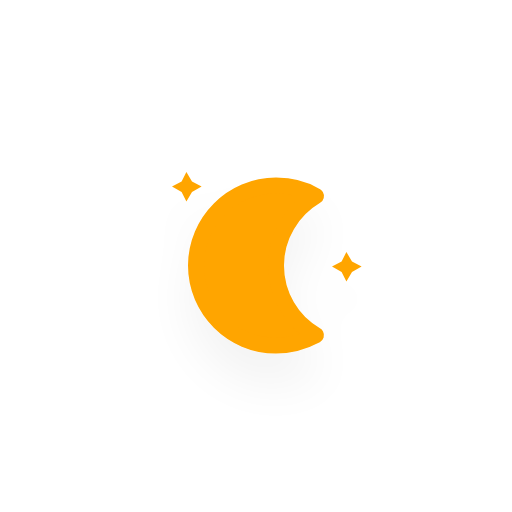
t = 0.00 s
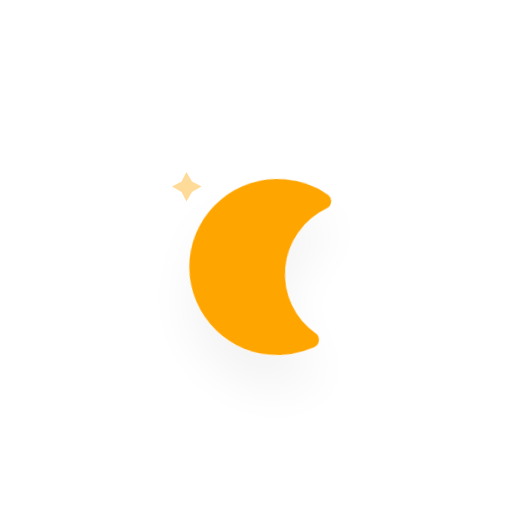
t = 5.00 s
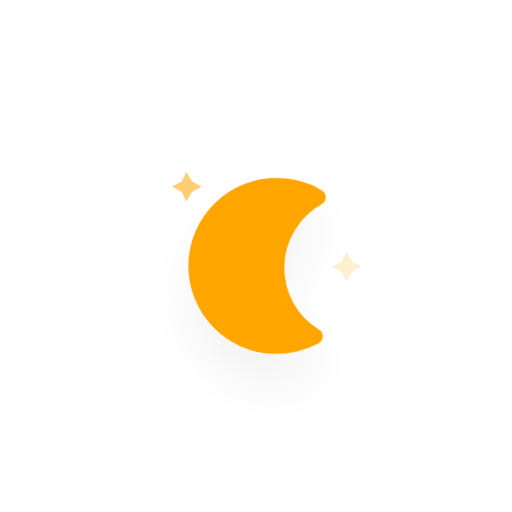
t = 5.75 s
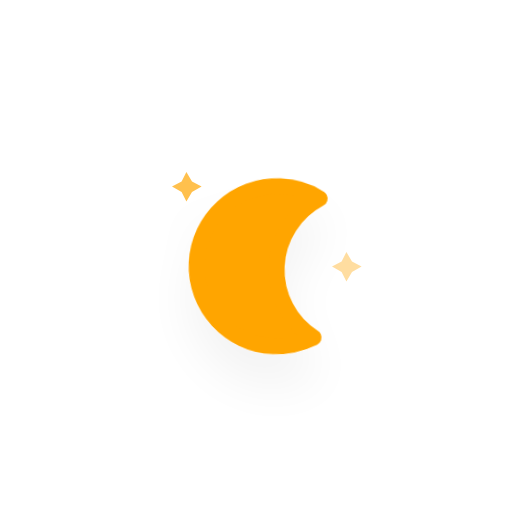
t = 6.50 s
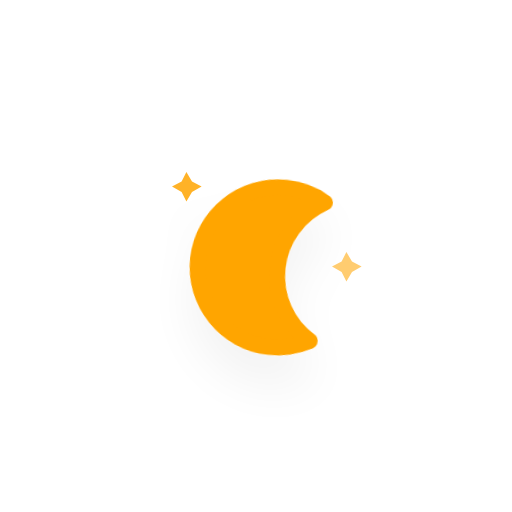
t = 7.25 s
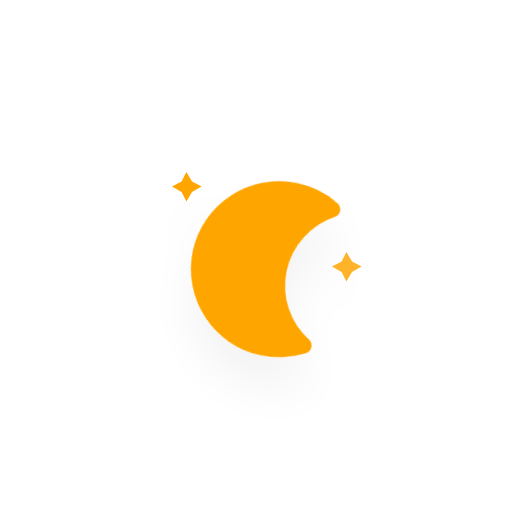
t = 8.38 s

The animated SVG that drew these frames (rendered in a browser with its animation timeline set to each time). Animation: 10 CSS @keyframes rules; frames cover the first 8.38 s, repeats indefinitely.

<?xml version="1.0" encoding="utf-8"?>

<svg
    version="1.1"
    xmlns="http://www.w3.org/2000/svg"
    xmlns:xlink="http://www.w3.org/1999/xlink"
    width="256"
    height="256"
    viewBox="0 0 64 64" >
    <defs>
        <filter id="blur" width="200%" height="200%">
            <feGaussianBlur in="SourceAlpha" stdDeviation="3"/>
            <feOffset dx="0" dy="4" result="offsetblur"/>
            <feComponentTransfer>
                <feFuncA type="linear" slope="0.05"/>
            </feComponentTransfer>
            <feMerge> 
                <feMergeNode/>
                <feMergeNode in="SourceGraphic"/> 
            </feMerge>
        </filter>
        <style type="text/css">
/*
** CLOUDS
*/
@keyframes am-weather-cloud-1 {
  0% {
    -webkit-transform: translate(-5px,0px);
       -moz-transform: translate(-5px,0px);
        -ms-transform: translate(-5px,0px);
            transform: translate(-5px,0px);
  }

  50% {
    -webkit-transform: translate(10px,0px);
       -moz-transform: translate(10px,0px);
        -ms-transform: translate(10px,0px);
            transform: translate(10px,0px);
  }

  100% {
    -webkit-transform: translate(-5px,0px);
       -moz-transform: translate(-5px,0px);
        -ms-transform: translate(-5px,0px);
            transform: translate(-5px,0px);
  }
}

.am-weather-cloud-1 {
  -webkit-animation-name: am-weather-cloud-1;
     -moz-animation-name: am-weather-cloud-1;
          animation-name: am-weather-cloud-1;
  -webkit-animation-duration: 7s;
     -moz-animation-duration: 7s;
          animation-duration: 7s;
  -webkit-animation-timing-function: linear;
     -moz-animation-timing-function: linear;
          animation-timing-function: linear;
  -webkit-animation-iteration-count: infinite;
     -moz-animation-iteration-count: infinite;
          animation-iteration-count: infinite;
}

@keyframes am-weather-cloud-2 {
  0% {
    -webkit-transform: translate(0px,0px);
       -moz-transform: translate(0px,0px);
        -ms-transform: translate(0px,0px);
            transform: translate(0px,0px);
  }

  50% {
    -webkit-transform: translate(2px,0px);
       -moz-transform: translate(2px,0px);
        -ms-transform: translate(2px,0px);
            transform: translate(2px,0px);
  }

  100% {
    -webkit-transform: translate(0px,0px);
       -moz-transform: translate(0px,0px);
        -ms-transform: translate(0px,0px);
            transform: translate(0px,0px);
  }
}

.am-weather-cloud-2 {
  -webkit-animation-name: am-weather-cloud-2;
     -moz-animation-name: am-weather-cloud-2;
          animation-name: am-weather-cloud-2;
  -webkit-animation-duration: 3s;
     -moz-animation-duration: 3s;
          animation-duration: 3s;
  -webkit-animation-timing-function: linear;
     -moz-animation-timing-function: linear;
          animation-timing-function: linear;
  -webkit-animation-iteration-count: infinite;
     -moz-animation-iteration-count: infinite;
          animation-iteration-count: infinite;
}

/*
** SUN
*/
@keyframes am-weather-sun {
  0% {
    -webkit-transform: rotate(0deg);
       -moz-transform: rotate(0deg);
        -ms-transform: rotate(0deg);
            transform: rotate(0deg);
  }

  100% {
    -webkit-transform: rotate(360deg);
       -moz-transform: rotate(360deg);
        -ms-transform: rotate(360deg);
            transform: rotate(360deg);
  }
}

.am-weather-sun {
  -webkit-animation-name: am-weather-sun;
     -moz-animation-name: am-weather-sun;
      -ms-animation-name: am-weather-sun;
          animation-name: am-weather-sun;
  -webkit-animation-duration: 9s;
     -moz-animation-duration: 9s;
      -ms-animation-duration: 9s;
          animation-duration: 9s;
  -webkit-animation-timing-function: linear;
     -moz-animation-timing-function: linear;
      -ms-animation-timing-function: linear;
          animation-timing-function: linear;
  -webkit-animation-iteration-count: infinite;
     -moz-animation-iteration-count: infinite;
      -ms-animation-iteration-count: infinite;
          animation-iteration-count: infinite;
}

@keyframes am-weather-sun-shiny {
  0% {
    stroke-dasharray: 3px 10px;
    stroke-dashoffset: 0px;
  }

  50% {
    stroke-dasharray: 0.1px 10px;
    stroke-dashoffset: -1px;
  }

  100% {
    stroke-dasharray: 3px 10px;
    stroke-dashoffset: 0px;
  }
}

.am-weather-sun-shiny line {
  -webkit-animation-name: am-weather-sun-shiny;
     -moz-animation-name: am-weather-sun-shiny;
      -ms-animation-name: am-weather-sun-shiny;
          animation-name: am-weather-sun-shiny;
  -webkit-animation-duration: 2s;
     -moz-animation-duration: 2s;
      -ms-animation-duration: 2s;
          animation-duration: 2s;
  -webkit-animation-timing-function: linear;
     -moz-animation-timing-function: linear;
      -ms-animation-timing-function: linear;
          animation-timing-function: linear;
  -webkit-animation-iteration-count: infinite;
     -moz-animation-iteration-count: infinite;
      -ms-animation-iteration-count: infinite;
          animation-iteration-count: infinite;
}




/*
** MOON
*/
@keyframes am-weather-moon {
  0% {
    -webkit-transform: rotate(0deg);
       -moz-transform: rotate(0deg);
        -ms-transform: rotate(0deg);
            transform: rotate(0deg);
  }

  50% {
    -webkit-transform: rotate(15deg);
       -moz-transform: rotate(15deg);
        -ms-transform: rotate(15deg);
            transform: rotate(15deg);
  }

  100% {
    -webkit-transform: rotate(0deg);
       -moz-transform: rotate(0deg);
        -ms-transform: rotate(0deg);
            transform: rotate(0deg);
  }
}

.am-weather-moon {
  -webkit-animation-name: am-weather-moon;
     -moz-animation-name: am-weather-moon;
      -ms-animation-name: am-weather-moon;
          animation-name: am-weather-moon;
  -webkit-animation-duration: 6s;
     -moz-animation-duration: 6s;
      -ms-animation-duration: 6s;
          animation-duration: 6s;
  -webkit-animation-timing-function: linear;
     -moz-animation-timing-function: linear;
      -ms-animation-timing-function: linear;
          animation-timing-function: linear;
  -webkit-animation-iteration-count: infinite;
     -moz-animation-iteration-count: infinite;
      -ms-animation-iteration-count: infinite;
          animation-iteration-count: infinite;
  -webkit-transform-origin: 12.5px 15.15px 0; /* TODO FF CENTER ISSUE */
     -moz-transform-origin: 12.5px 15.15px 0; /* TODO FF CENTER ISSUE */
      -ms-transform-origin: 12.5px 15.15px 0; /* TODO FF CENTER ISSUE */
          transform-origin: 12.5px 15.15px 0; /* TODO FF CENTER ISSUE */
}

@keyframes am-weather-moon-star-1 {
  0% {
    opacity: 0;
  }

  100% {
    opacity: 1;
  }
}

.am-weather-moon-star-1 {
  -webkit-animation-name: am-weather-moon-star-1;
     -moz-animation-name: am-weather-moon-star-1;
      -ms-animation-name: am-weather-moon-star-1;
          animation-name: am-weather-moon-star-1;
  -webkit-animation-delay: 3s;
     -moz-animation-delay: 3s;
      -ms-animation-delay: 3s;
          animation-delay: 3s;
  -webkit-animation-duration: 5s;
     -moz-animation-duration: 5s;
      -ms-animation-duration: 5s;
          animation-duration: 5s;
  -webkit-animation-timing-function: linear;
     -moz-animation-timing-function: linear;
      -ms-animation-timing-function: linear;
          animation-timing-function: linear;
  -webkit-animation-iteration-count: 1;
     -moz-animation-iteration-count: 1;
      -ms-animation-iteration-count: 1;
          animation-iteration-count: 1;
}

@keyframes am-weather-moon-star-2 {
  0% {
    opacity: 0;
  }

  100% {
    opacity: 1;
  }
}

.am-weather-moon-star-2 {
  -webkit-animation-name: am-weather-moon-star-2;
     -moz-animation-name: am-weather-moon-star-2;
      -ms-animation-name: am-weather-moon-star-2;
          animation-name: am-weather-moon-star-2;
  -webkit-animation-delay: 5s;
     -moz-animation-delay: 5s;
      -ms-animation-delay: 5s;
          animation-delay: 5s;
  -webkit-animation-duration: 4s;
     -moz-animation-duration: 4s;
      -ms-animation-duration: 4s;
          animation-duration: 4s;
  -webkit-animation-timing-function: linear;
     -moz-animation-timing-function: linear;
      -ms-animation-timing-function: linear;
          animation-timing-function: linear;
  -webkit-animation-iteration-count: 1;
     -moz-animation-iteration-count: 1;
      -ms-animation-iteration-count: 1;
          animation-iteration-count: 1;
}

/*
** RAIN
*/
@keyframes am-weather-rain {
  0% {
    stroke-dashoffset: 0;
  }

  100% {
    stroke-dashoffset: -100;
  }
}

.am-weather-rain-1 {
  -webkit-animation-name: am-weather-rain;
     -moz-animation-name: am-weather-rain;
      -ms-animation-name: am-weather-rain;
          animation-name: am-weather-rain;
  -webkit-animation-duration: 8s;
     -moz-animation-duration: 8s;
      -ms-animation-duration: 8s;
          animation-duration: 8s;
  -webkit-animation-timing-function: linear;
     -moz-animation-timing-function: linear;
      -ms-animation-timing-function: linear;
          animation-timing-function: linear;
  -webkit-animation-iteration-count: infinite;
     -moz-animation-iteration-count: infinite;
      -ms-animation-iteration-count: infinite;
          animation-iteration-count: infinite;
}

.am-weather-rain-2 {
  -webkit-animation-name: am-weather-rain;
     -moz-animation-name: am-weather-rain;
      -ms-animation-name: am-weather-rain;
          animation-name: am-weather-rain;
  -webkit-animation-delay: 0.25s;
     -moz-animation-delay: 0.25s;
      -ms-animation-delay: 0.25s;
          animation-delay: 0.25s;
  -webkit-animation-duration: 8s;
     -moz-animation-duration: 8s;
      -ms-animation-duration: 8s;
          animation-duration: 8s;
  -webkit-animation-timing-function: linear;
     -moz-animation-timing-function: linear;
      -ms-animation-timing-function: linear;
          animation-timing-function: linear;
  -webkit-animation-iteration-count: infinite;
     -moz-animation-iteration-count: infinite;
      -ms-animation-iteration-count: infinite;
          animation-iteration-count: infinite;
}


/*
** SNOW
*/
@keyframes am-weather-snow {
  0% {
    -webkit-transform: translateX(0) translateY(0);
       -moz-transform: translateX(0) translateY(0);
        -ms-transform: translateX(0) translateY(0);
            transform: translateX(0) translateY(0);
  }

  33.33% {
    -webkit-transform: translateX(-1.2px) translateY(2px);
       -moz-transform: translateX(-1.2px) translateY(2px);
        -ms-transform: translateX(-1.2px) translateY(2px);
            transform: translateX(-1.2px) translateY(2px);
  }

  66.66% {
    -webkit-transform: translateX(1.4px) translateY(4px);
       -moz-transform: translateX(1.4px) translateY(4px);
        -ms-transform: translateX(1.4px) translateY(4px);
            transform: translateX(1.4px) translateY(4px);
    opacity: 1;
  }

  100% {
    -webkit-transform: translateX(-1.6px) translateY(6px);
       -moz-transform: translateX(-1.6px) translateY(6px);
        -ms-transform: translateX(-1.6px) translateY(6px);
            transform: translateX(-1.6px) translateY(6px);
    opacity: 0;
  }
}

@keyframes am-weather-snow-reverse {
  0% {
    -webkit-transform: translateX(0) translateY(0);
       -moz-transform: translateX(0) translateY(0);
        -ms-transform: translateX(0) translateY(0);
            transform: translateX(0) translateY(0);
  }

  33.33% {
    -webkit-transform: translateX(1.2px) translateY(2px);
       -moz-transform: translateX(1.2px) translateY(2px);
        -ms-transform: translateX(1.2px) translateY(2px);
            transform: translateX(1.2px) translateY(2px);
  }

  66.66% {
    -webkit-transform: translateX(-1.4px) translateY(4px);
       -moz-transform: translateX(-1.4px) translateY(4px);
        -ms-transform: translateX(-1.4px) translateY(4px);
            transform: translateX(-1.4px) translateY(4px);
    opacity: 1;
  }

  100% {
    -webkit-transform: translateX(1.6px) translateY(6px);
       -moz-transform: translateX(1.6px) translateY(6px);
        -ms-transform: translateX(1.6px) translateY(6px);
            transform: translateX(1.6px) translateY(6px);
    opacity: 0;
  }
}

.am-weather-snow-1 {
  -webkit-animation-name: am-weather-snow;
     -moz-animation-name: am-weather-snow;
      -ms-animation-name: am-weather-snow;
          animation-name: am-weather-snow;
  -webkit-animation-duration: 2s;
     -moz-animation-duration: 2s;
      -ms-animation-duration: 2s;
          animation-duration: 2s;
  -webkit-animation-timing-function: linear;
     -moz-animation-timing-function: linear;
      -ms-animation-timing-function: linear;
          animation-timing-function: linear;
  -webkit-animation-iteration-count: infinite;
     -moz-animation-iteration-count: infinite;
      -ms-animation-iteration-count: infinite;
          animation-iteration-count: infinite;
}

.am-weather-snow-2 {
  -webkit-animation-name: am-weather-snow;
     -moz-animation-name: am-weather-snow;
      -ms-animation-name: am-weather-snow;
          animation-name: am-weather-snow;
  -webkit-animation-delay: 1.2s;
     -moz-animation-delay: 1.2s;
      -ms-animation-delay: 1.2s;
          animation-delay: 1.2s;
  -webkit-animation-duration: 2s;
     -moz-animation-duration: 2s;
      -ms-animation-duration: 2s;
          animation-duration: 2s;
  -webkit-animation-timing-function: linear;
     -moz-animation-timing-function: linear;
      -ms-animation-timing-function: linear;
          animation-timing-function: linear;
  -webkit-animation-iteration-count: infinite;
     -moz-animation-iteration-count: infinite;
      -ms-animation-iteration-count: infinite;
          animation-iteration-count: infinite;
}

.am-weather-snow-3 {
  -webkit-animation-name: am-weather-snow-reverse;
     -moz-animation-name: am-weather-snow-reverse;
      -ms-animation-name: am-weather-snow-reverse;
          animation-name: am-weather-snow-reverse;
  -webkit-animation-duration: 2s;
     -moz-animation-duration: 2s;
      -ms-animation-duration: 2s;
          animation-duration: 2s;
  -webkit-animation-timing-function: linear;
     -moz-animation-timing-function: linear;
      -ms-animation-timing-function: linear;
          animation-timing-function: linear;
  -webkit-animation-iteration-count: infinite;
     -moz-animation-iteration-count: infinite;
      -ms-animation-iteration-count: infinite;
          animation-iteration-count: infinite;
}

/*
** EASING
*/
.am-weather-easing-ease-in-out {
  -webkit-animation-timing-function: ease-in-out;
     -moz-animation-timing-function: ease-in-out;
      -ms-animation-timing-function: ease-in-out;
          animation-timing-function: ease-in-out;
}

        </style>
    </defs>
    <g filter="url(#blur)" id="night">
        <g transform="translate(20,20)">
            <g class="am-weather-moon-star-1">
                <polygon fill="orange" points="3.3,1.5 4,2.7 5.2,3.3 4,4 3.3,5.2 2.7,4 1.5,3.3 2.7,2.7" stroke="none" stroke-miterlimit="10"/>
            </g>
            <g class="am-weather-moon-star-2">
                <polygon fill="orange" points="3.3,1.5 4,2.7 5.2,3.3 4,4 3.3,5.2 2.7,4 1.5,3.3 2.7,2.7" stroke="none" stroke-miterlimit="10" transform="translate(20,10)"/>
            </g>
            <g class="am-weather-moon">
                <path d="M14.5,13.2c0-3.7,2-6.9,5-8.7   c-1.5-0.9-3.2-1.3-5-1.3c-5.5,0-10,4.5-10,10s4.5,10,10,10c1.8,0,3.5-0.5,5-1.3C16.5,20.2,14.5,16.9,14.5,13.2z" fill="orange" stroke="orange" stroke-linejoin="round" stroke-width="2"/>
            </g>
        </g>
    </g>
</svg>